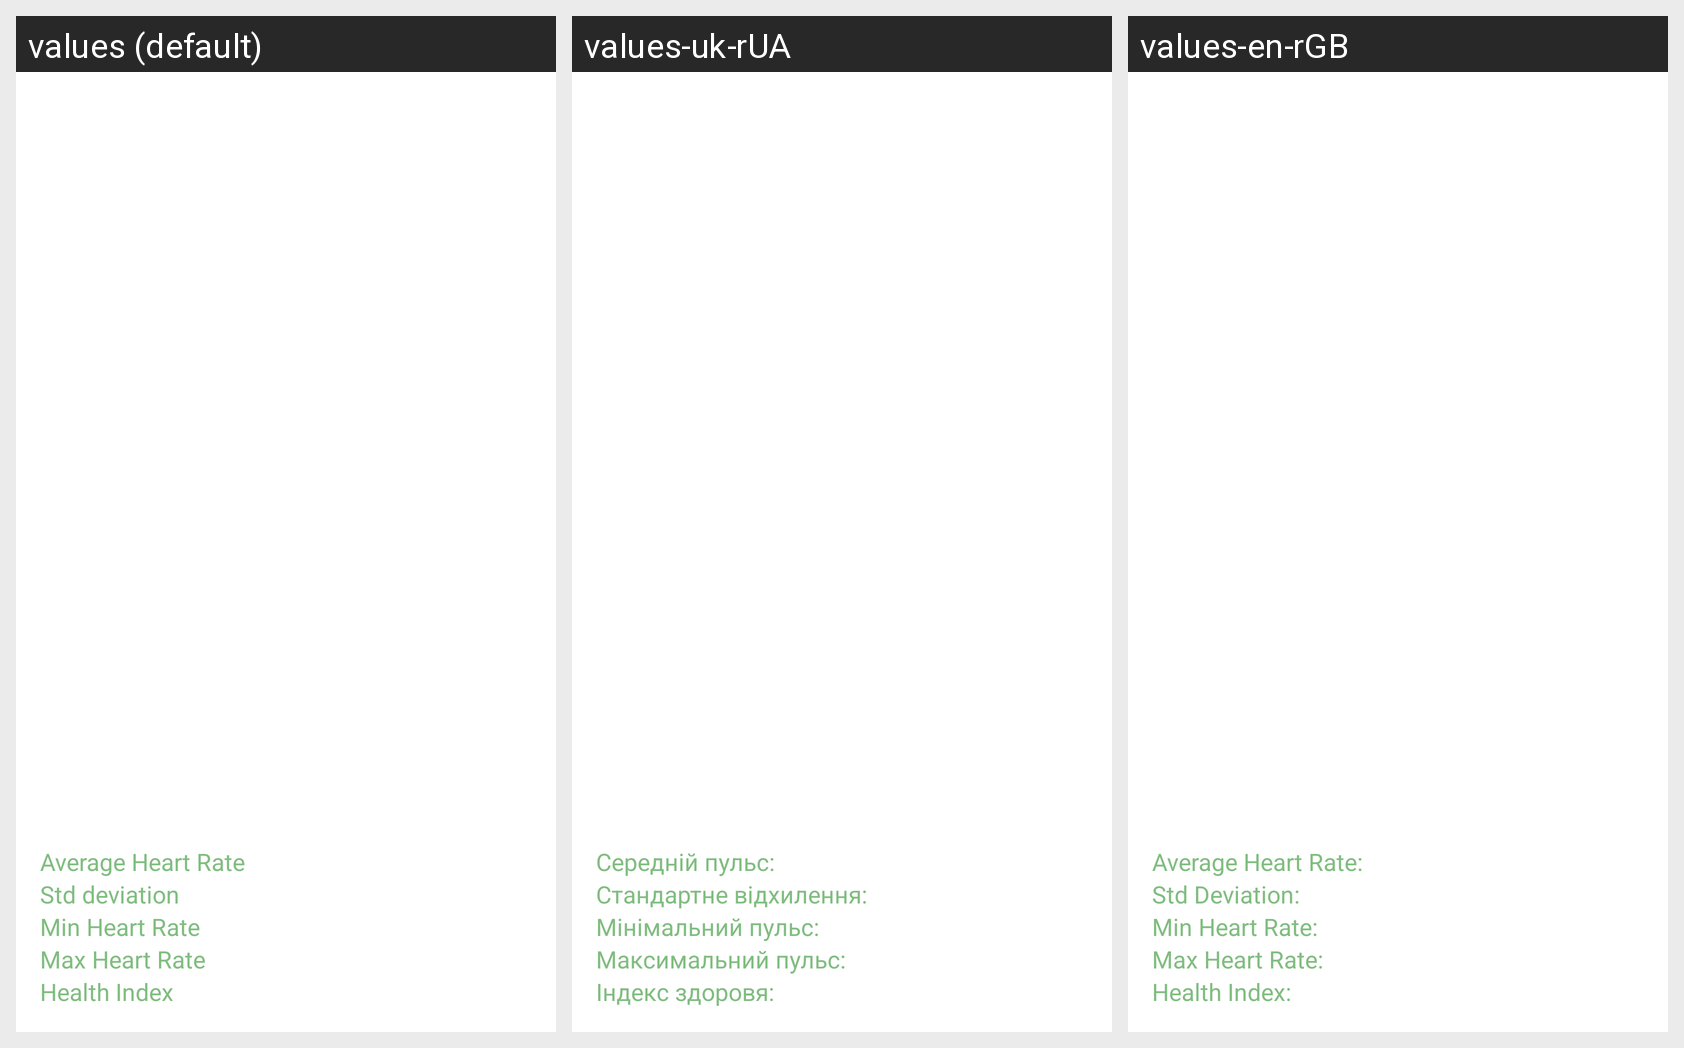

The same Android screen rendered under several of its app's locales, left to right. List the strings drawn on it with the default value and each locale's translation.
Android screen res/layout/activity_sensor_data.xml rendered under 3 locales, left to right: values (default), values-uk-rUA, values-en-rGB. Device: Nexus 5 (rendered at 1080×1920; each locale shown at half size, 540×960, under a caption strip naming it); theme Theme.SafetyShield.
Strings drawn on this screen, with the default value and each locale's value (text and hints the layout hard-codes, and strings that could not be matched under every locale, appear in the picture but are not listed):

average_heart_rate
  values: Average Heart Rate
  values-uk-rUA: Середній пульс:
  values-en-rGB: Average Heart Rate:

std_deviation
  values: Std deviation
  values-uk-rUA: Стандартне відхилення:
  values-en-rGB: Std Deviation:

min_heart_rate
  values: Min Heart Rate
  values-uk-rUA: Мінімальний пульс:
  values-en-rGB: Min Heart Rate:

max_heart_rate
  values: Max Heart Rate
  values-uk-rUA: Максимальний пульс:
  values-en-rGB: Max Heart Rate:

health_index
  values: Health Index
  values-uk-rUA: Індекс здоровя:
  values-en-rGB: Health Index:
